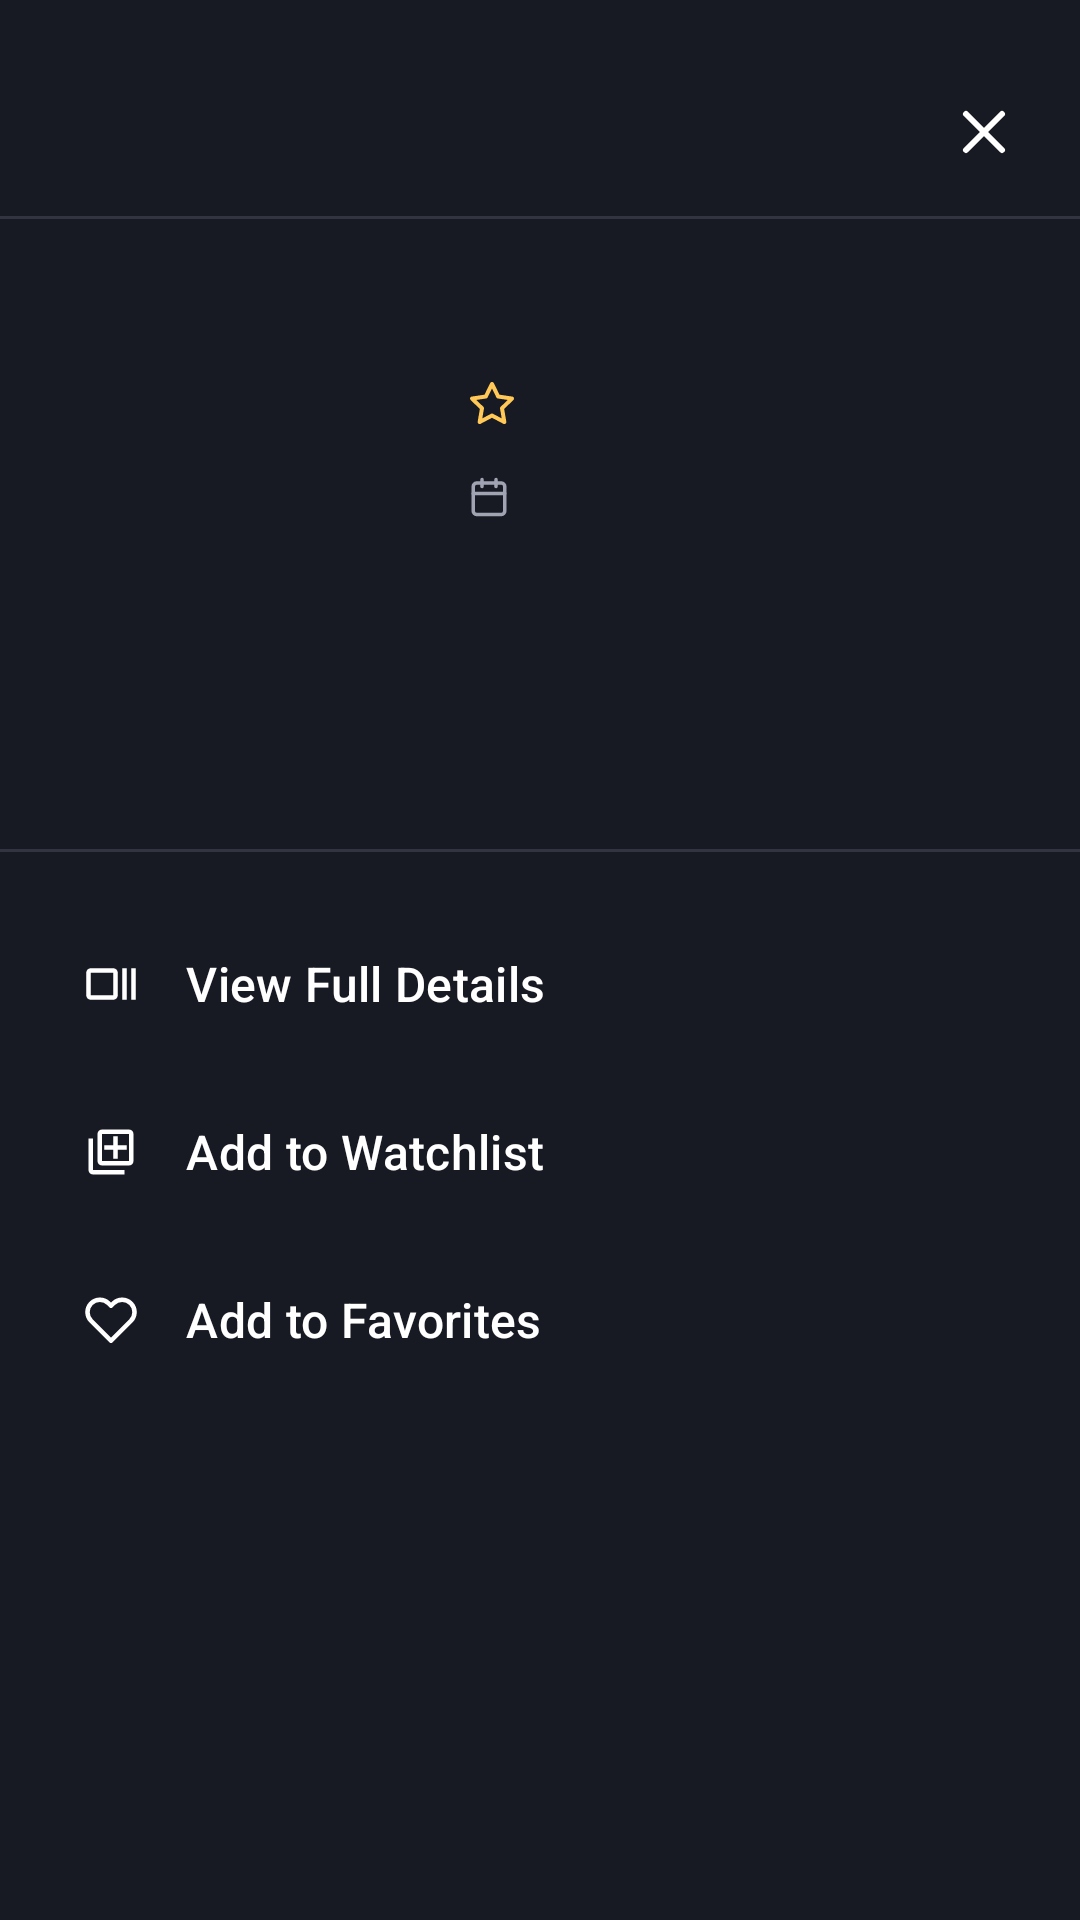

Android layout source for this screen:
<!-- AndroidManifest.xml: application theme Theme.FinalProjectAndroidDev2 -->
<!-- res/layout/layout_movie_modal.xml -->
<?xml version="1.0" encoding="utf-8"?>
<LinearLayout xmlns:android="http://schemas.android.com/apk/res/android"
    xmlns:app="http://schemas.android.com/apk/res-auto"
    xmlns:tools="http://schemas.android.com/tools"
    android:layout_width="match_parent"
    android:layout_height="wrap_content"
    android:background="@color/color_surface"
    android:orientation="vertical"
    android:paddingTop="12dp"
    android:paddingBottom="24dp">

    
    <androidx.constraintlayout.widget.ConstraintLayout
        android:layout_width="match_parent"
        android:layout_height="wrap_content"
        android:paddingStart="16dp"
        android:paddingEnd="16dp">

        
        <View
            android:id="@+id/drag_handle"
            android:layout_width="40dp"
            android:layout_height="4dp"
            android:background="@color/color_surface"
            app:layout_constraintEnd_toEndOf="parent"
            app:layout_constraintStart_toStartOf="parent"
            app:layout_constraintTop_toTopOf="parent" />

        <ImageView
            android:id="@+id/btn_close_modal"
            android:layout_width="32dp"
            android:layout_height="32dp"
            android:padding="4dp"
            android:layout_marginTop="12dp"
            android:background="?attr/selectableItemBackgroundBorderless"
            android:contentDescription="@string/btn_close"
            android:src="@drawable/close_icon"
            app:tint="@color/color_text_primary"
            app:layout_constraintEnd_toEndOf="parent"
            app:layout_constraintTop_toBottomOf="@id/drag_handle" />

    </androidx.constraintlayout.widget.ConstraintLayout>

    
    <View
        android:layout_width="match_parent"
        android:layout_height="1dp"
        android:layout_marginTop="12dp"
        android:alpha="0.2"
        android:background="@color/color_text_secondary" />

    
    <androidx.constraintlayout.widget.ConstraintLayout
        android:layout_width="match_parent"
        android:layout_height="wrap_content"
        android:padding="20dp">

        
        <ImageView
            android:id="@+id/iv_modal_poster"
            android:layout_width="120dp"
            android:layout_height="170dp"
            android:scaleType="centerCrop"
            android:contentDescription="Movie Poster"
            app:layout_constraintBottom_toBottomOf="parent"
            app:layout_constraintStart_toStartOf="parent"
            app:layout_constraintTop_toTopOf="parent"
            tools:src="@color/color_surface" />

        
        <TextView
            android:id="@+id/tv_modal_title"
            android:layout_width="0dp"
            android:layout_height="wrap_content"
            android:layout_marginStart="16dp"
            android:ellipsize="end"
            android:maxLines="3"
            android:textColor="@color/color_text_primary"
            android:textSize="18sp"
            android:textStyle="bold"
            app:layout_constraintEnd_toEndOf="parent"
            app:layout_constraintStart_toEndOf="@id/iv_modal_poster"
            app:layout_constraintTop_toTopOf="parent"
            tools:text="Avengers: Endgame" />

        
        <LinearLayout
            android:id="@+id/row_modal_popularity"
            android:layout_width="0dp"
            android:layout_height="wrap_content"
            android:layout_marginStart="16dp"
            android:layout_marginTop="8dp"
            android:gravity="center_vertical"
            android:orientation="horizontal"
            app:layout_constraintEnd_toEndOf="parent"
            app:layout_constraintStart_toEndOf="@id/iv_modal_poster"
            app:layout_constraintTop_toBottomOf="@id/tv_modal_title">

            <ImageView
                android:layout_width="16dp"
                android:layout_height="16dp"
                android:contentDescription="@null"
                android:src="@drawable/star_icon"
                app:tint="@color/color_secondary" />

            <TextView
                android:id="@+id/tv_modal_popularity"
                android:layout_width="wrap_content"
                android:layout_height="wrap_content"
                android:layout_marginStart="6dp"
                android:textColor="@color/color_text_secondary"
                android:textSize="14sp"
                tools:text="8.5" />
        </LinearLayout>

        
        <com.google.android.material.chip.ChipGroup
            android:id="@+id/chip_group_modal_genres"
            android:layout_width="0dp"
            android:layout_height="wrap_content"
            android:layout_marginStart="16dp"
            android:layout_marginTop="4dp"
            app:chipSpacingHorizontal="5dp"
            app:chipSpacingVertical="-9dp"
            app:layout_constraintEnd_toEndOf="parent"
            app:layout_constraintStart_toEndOf="@id/iv_modal_poster"
            app:layout_constraintTop_toBottomOf="@id/row_modal_popularity"
            app:singleLine="false" />

        
        <LinearLayout
            android:id="@+id/row_modal_release_date"
            android:layout_width="0dp"
            android:layout_height="wrap_content"
            android:layout_marginStart="16dp"
            android:layout_marginTop="8dp"
            android:gravity="center_vertical"
            android:orientation="horizontal"
            app:layout_constraintEnd_toEndOf="parent"
            app:layout_constraintStart_toEndOf="@id/iv_modal_poster"
            app:layout_constraintTop_toBottomOf="@id/chip_group_modal_genres">

            <ImageView
                android:layout_width="14dp"
                android:layout_height="14dp"
                android:contentDescription="@null"
                android:src="@drawable/calendar_icon"
                app:tint="@color/color_text_secondary" />

            <TextView
                android:id="@+id/tv_modal_release_date"
                android:layout_width="wrap_content"
                android:layout_height="wrap_content"
                android:layout_marginStart="6dp"
                android:textColor="@color/color_text_secondary"
                android:textSize="14sp"
                tools:text="Apr 2019" />
        </LinearLayout>

    </androidx.constraintlayout.widget.ConstraintLayout>

    
    <View
        android:layout_width="match_parent"
        android:layout_height="1dp"
        android:alpha="0.2"
        android:background="@color/color_text_secondary" />

    
    <LinearLayout
        android:layout_width="match_parent"
        android:layout_height="wrap_content"
        android:orientation="vertical"
        android:padding="16dp">

        
        <com.google.android.material.button.MaterialButton
            android:id="@+id/btn_modal_full_details"
            style="@style/Widget.Material3.Button.TextButton"
            android:layout_width="match_parent"
            android:layout_height="56dp"
            android:gravity="start|center_vertical"
            android:text="View Full Details"
            android:textColor="@color/color_text_primary"
            android:textSize="16sp"
            app:icon="@drawable/view_icon"
            app:iconGravity="textStart"
            app:iconPadding="16dp"
            app:iconTint="@color/color_text_primary" />

        
        <com.google.android.material.button.MaterialButton
            android:id="@+id/btn_modal_watchlist"
            style="@style/Widget.Material3.Button.TextButton"
            android:layout_width="match_parent"
            android:layout_height="56dp"
            android:gravity="start|center_vertical"
            android:text="Add to Watchlist"
            android:textColor="@color/color_text_primary"
            android:textSize="16sp"
            app:icon="@drawable/add_item_outline"
            app:iconGravity="textStart"
            app:iconPadding="16dp"
            app:iconTint="@color/color_text_primary" />

        
        <com.google.android.material.button.MaterialButton
            android:id="@+id/btn_modal_favorite"
            style="@style/Widget.Material3.Button.TextButton"
            android:layout_width="match_parent"
            android:layout_height="56dp"
            android:gravity="start|center_vertical"
            android:text="Add to Favorites"
            android:textColor="@color/color_text_primary"
            android:textSize="16sp"
            app:icon="@drawable/heart_outline_icon"
            app:iconGravity="textStart"
            app:iconPadding="16dp"
            app:iconTint="@color/color_text_primary" />

    </LinearLayout>

</LinearLayout>
<!-- resources referenced by this layout -->
<resources>
  <color name="color_secondary">#FFC857</color>
  <color name="color_surface">#171923</color>
  <color name="color_text_primary">#FFFFFF</color>
  <color name="color_text_secondary">#A0A3B1</color>
  <!-- drawable add_item_outline (drawable) -->
  <vector xmlns:android="http://schemas.android.com/apk/res/android"
      android:width="24dp"
      android:height="24dp"
      android:viewportWidth="24"
      android:viewportHeight="24">
      <path
          android:pathData="M0,0h24v24H0V0Z" />
      <path
          android:fillColor="@color/black"
          android:pathData="M4,6H2v14c0,1.1 0.9,2 2,2h14v-2H4V6Zm16,-4H8c-1.1,0 -2,0.9 -2,2v12c0,1.1 0.9,2 2,2h12c1.1,0 2,-0.9 2,-2V4c0,-1.1 -0.9,-2 -2,-2Zm0,14H8V4h12v12Zm-7,-1h2v-4h4V9h-4V5h-2v4H9v2h4Z" />
  </vector>
  <!-- drawable close_icon (drawable) -->
  <vector xmlns:android="http://schemas.android.com/apk/res/android"
      android:width="24dp"
      android:height="24dp"
      android:viewportWidth="24"
      android:viewportHeight="24">
      <path
          android:strokeColor="@color/black"
          android:strokeWidth="2"
          android:strokeLineCap="round"
          android:strokeLineJoin="round"
          android:pathData="M18,6 L6,18" />
      <path
          android:strokeColor="@color/black"
          android:strokeWidth="2"
          android:strokeLineCap="round"
          android:strokeLineJoin="round"
          android:pathData="M6,6 L18,18" />
  </vector>
  <!-- drawable heart_outline_icon (drawable) -->
  <vector xmlns:android="http://schemas.android.com/apk/res/android"
      android:width="24dp"
      android:height="24dp"
      android:viewportWidth="24"
      android:viewportHeight="24">
      <path
          android:strokeColor="@color/black"
          android:strokeLineCap="round"
          android:strokeLineJoin="round"
          android:strokeWidth="2"
          android:pathData="M20.84,4.61a5.5,5.5 0 0,0 -7.78,0L12,5.67l-1.06,-1.06a5.5,5.5 0 0,0 -7.78,7.78l1.06,1.06L12,21.23l7.78,-7.78l1.06,-1.06a5.5,5.5 0 0,0 0,-7.78Z" />
  </vector>
  <!-- drawable star_icon (drawable) -->
  <vector xmlns:android="http://schemas.android.com/apk/res/android"
      android:width="24dp"
      android:height="24dp"
      android:viewportWidth="24"
      android:viewportHeight="24">
      <path
          android:strokeColor="@color/black"
          android:strokeLineCap="round"
          android:strokeLineJoin="round"
          android:strokeWidth="2"
          android:pathData="M12,2L15.09,8.26L22,9.27L17,14.14L18.18,21.02L12,17.77L5.82,21.02L7,14.14L2,9.27L8.91,8.26L12,2Z" />
  </vector>
  <!-- drawable view_icon (drawable) -->
  <vector xmlns:android="http://schemas.android.com/apk/res/android"
      android:width="24dp"
      android:height="24dp"
      android:viewportWidth="960"
      android:viewportHeight="960">
      <path
          android:fillColor="@color/black"
          android:pathData="M120,760q-33,0 -56.5,-23.5T40,680v-400q0,-33 23.5,-56.5T120,200h400q33,0 56.5,23.5T600,280v400q0,33 -23.5,56.5T520,760H120Zm0,-80h400v-400H120v400Zm560,80v-560h80v560h-80Zm160,0v-560h80v560h-80Zm-720,-80v-400v400Z" />
  </vector>
  <string name="btn_close">Close</string>
  <style name="Theme.FinalProjectAndroidDev2" parent="Base.Theme.FinalProjectAndroidDev2" />
  <color name="black">#FF000000</color>
  <color name="color_primary">#39E1C6</color>
  <color name="color_primary_variant">#4EF2D7</color>
  <color name="color_error">#FF4B5C</color>
  <color name="color_background">#050509</color>
</resources>
